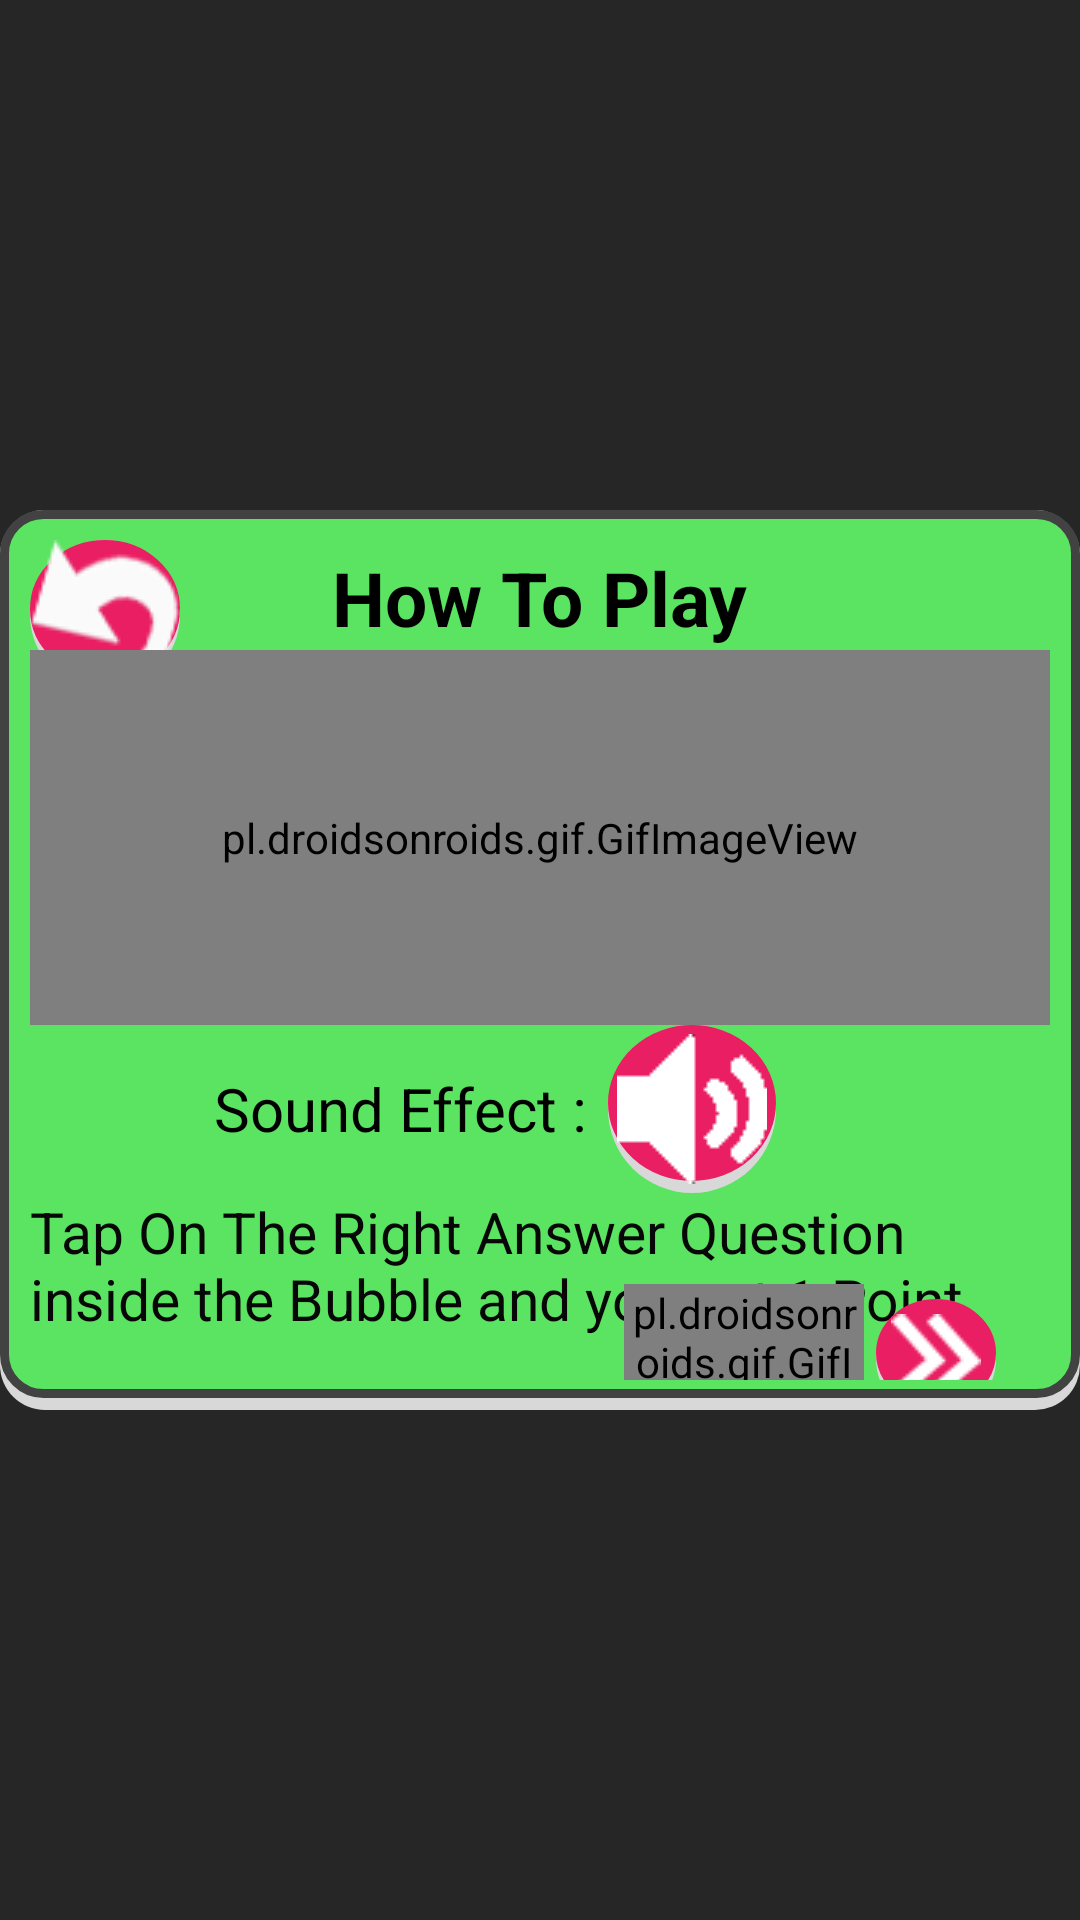

Android layout source for this screen:
<!-- AndroidManifest.xml: application theme AppTheme -->
<!-- res/layout/activity_how_to_play.xml -->
<?xml version="1.0" encoding="utf-8"?>
<androidx.constraintlayout.widget.ConstraintLayout xmlns:android="http://schemas.android.com/apk/res/android"
    xmlns:app="http://schemas.android.com/apk/res-auto"
    xmlns:tools="http://schemas.android.com/tools"
    android:layout_width="match_parent"
    android:layout_height="match_parent"
    android:background="@drawable/transparent"
    android:theme="@style/Theme.AppCompat.Translucent"
    android:id="@+id/bg"
    tools:context=".HowToPlay">

    <androidx.constraintlayout.widget.ConstraintLayout
        android:padding="10dp"
        android:layout_width="wrap_content"
        android:layout_height="300dp"
        android:background="@drawable/but_box_layout"
        app:layout_constraintBottom_toBottomOf="parent"
        app:layout_constraintEnd_toEndOf="parent"
        app:layout_constraintStart_toStartOf="parent"
        app:layout_constraintTop_toTopOf="parent">

        <ImageButton
            android:id="@+id/bek"
            android:layout_width="wrap_content"
            android:layout_height="wrap_content"
            android:layout_alignParentTop="true"
            android:layout_alignParentRight="true"
            android:background="@drawable/circ_button"

            android:src="@drawable/back"
            app:layout_constraintBottom_toBottomOf="parent"
            app:layout_constraintEnd_toEndOf="parent"
            app:layout_constraintHorizontal_bias="0.0"
            app:layout_constraintStart_toStartOf="parent"
            app:layout_constraintTop_toTopOf="parent"
            app:layout_constraintVertical_bias="0.0" />

        <TextView
            android:id="@+id/textView2"
            android:layout_width="wrap_content"
            android:layout_height="wrap_content"
            android:text="How To Play"
            android:textColor="#000000"
            android:textSize="25dp"
            android:textStyle="bold"
            app:layout_constraintBottom_toBottomOf="parent"
            app:layout_constraintEnd_toEndOf="parent"
            app:layout_constraintStart_toStartOf="parent"
            app:layout_constraintTop_toTopOf="parent"
            app:layout_constraintVertical_bias="0.00999999" />

        <LinearLayout
            android:id="@+id/linearLayout5"
            android:layout_width="match_parent"
            android:layout_height="wrap_content"
            android:gravity="center"
            android:orientation="vertical"
            app:layout_constraintBottom_toBottomOf="parent"
            app:layout_constraintTop_toBottomOf="@+id/textView2"
            app:layout_constraintVertical_bias="0.050000012">

            <pl.droidsonroids.gif.GifImageView
                android:id="@+id/gifto"
                android:layout_width="match_parent"
                android:layout_height="125dp"
                android:src="@drawable/logos" />

            <LinearLayout
                android:layout_width="match_parent"
                android:layout_height="wrap_content"
                android:gravity="center">

                <TextView
                    android:layout_width="wrap_content"
                    android:layout_height="wrap_content"
                    android:text="Sound Effect : "
                    android:textColor="#000"
                    android:textSize="20dp" />

                <ImageButton
                    android:id="@+id/sfx"
                    android:layout_width="wrap_content"
                    android:layout_height="wrap_content"
                    android:layout_marginLeft="2dp"
                    android:layout_marginRight="30dp"
                    android:background="@drawable/circ_button"
                    android:padding="3dp"
                    android:src="@drawable/voicew" />

            </LinearLayout>

            <TextView
                android:id="@+id/texto"
                android:layout_width="wrap_content"
                android:layout_height="wrap_content"
                android:text="Tap On The Right Answer Question inside the Bubble and you get 1 Point"
                android:textColor="#070707"
                android:textSize="19dp" />
        </LinearLayout>

        <pl.droidsonroids.gif.GifImageView
            android:layout_width="80dp"
            android:layout_height="50dp"
            android:src="@drawable/arrow"
            app:layout_constraintBottom_toBottomOf="parent"
            app:layout_constraintEnd_toStartOf="@+id/nexto"
            app:layout_constraintHorizontal_bias="0.98"
            app:layout_constraintStart_toStartOf="parent"
            app:layout_constraintTop_toBottomOf="@+id/linearLayout5" />

        <ImageButton
            android:id="@+id/nexto"
            android:layout_width="wrap_content"
            android:layout_height="wrap_content"
            android:background="@drawable/circ_button"
            android:padding="5dp"
            android:src="@drawable/next"
            app:layout_constraintBottom_toBottomOf="parent"
            app:layout_constraintEnd_toEndOf="parent"
            app:layout_constraintHorizontal_bias="0.94"
            app:layout_constraintStart_toStartOf="parent"
            app:layout_constraintTop_toBottomOf="@+id/linearLayout5" />

    </androidx.constraintlayout.widget.ConstraintLayout>

</androidx.constraintlayout.widget.ConstraintLayout>
<!-- resources referenced by this layout -->
<resources>
  <!-- drawable but_box_layout (drawable) -->
  <?xml version="1.0" encoding="utf-8"?>
  <layer-list xmlns:android="http://schemas.android.com/apk/res/android">
  
      
  
      <item>
          <shape android:shape="rectangle">
  
              <solid android:color="#d8d8d8" />
              <corners android:radius="15dp" />
  
          </shape>
      </item>
  
  
      <item android:bottom="12px">
          <shape android:shape="rectangle">
              <solid android:color="#5BE461" />
              <corners android:radius="13dp" />
              <stroke
                  android:color="#414241"
                  android:width="3dp" />
          </shape>
      </item>
  
  </layer-list>
  <!-- drawable circ_button (drawable) -->
  <?xml version="1.0" encoding="utf-8"?>
  <selector xmlns:android="http://schemas.android.com/apk/res/android">
      <item android:state_focused="true" android:state_pressed="false" android:drawable="@drawable/circ_box" />
      <item android:state_focused="true" android:state_pressed="true" android:drawable="@drawable/circ_box_pressed" />
      <item android:state_focused="false" android:state_pressed="true" android:drawable="@drawable/circ_box_pressed" />
      <item android:drawable="@drawable/circ_box" />
  </selector>
  <style name="Theme.AppCompat.Translucent" parent="Theme.AppCompat.NoActionBar">
          <item name="android:windowNoTitle">true</item>
          <item name="android:windowBackground">@android:color/transparent</item>
          <item name="android:colorBackgroundCacheHint">@null</item>
          <item name="android:windowIsTranslucent">true</item>
          <item name="android:windowAnimationStyle">@android:style/Animation</item>
      </style>
  <style name="AppTheme" parent="Theme.AppCompat.Light.NoActionBar">
          
          <item name="colorPrimary">@color/colorPrimary</item>
          <item name="colorPrimaryDark">@color/colorPrimaryDark</item>
          <item name="colorAccent">@color/colorAccent</item>
          <item name="android:textViewStyle">@style/RobotoTextViewStyle</item>
          <item name="android:buttonStyle">@style/RobotoButtonStyle</item>
          <item name="windowNoTitle">true</item>
          <item name="windowActionBar">false</item>
      </style>
  <!-- drawable circ_box (drawable) -->
  <?xml version="1.0" encoding="utf-8"?>
  <layer-list xmlns:android="http://schemas.android.com/apk/res/android">
  
      
  
      <item>
          <shape  android:shape="oval">
  
              <solid android:color="#d8d8d8" />
              <corners android:radius="15dp" />
  
          </shape>
      </item>
  
  
      <item android:bottom="12px">
          <shape android:shape="oval">
              <solid
                  android:color="#E91E63"/>
              <corners
                  android:radius="13dp" />
              <stroke
                  android:color="#E91E63"
                  android:width="3dp"/>
          </shape>
      </item>
  
  </layer-list>
  <!-- drawable circ_box_pressed (drawable) -->
  <?xml version="1.0" encoding="utf-8"?>
  <layer-list xmlns:android="http://schemas.android.com/apk/res/android">
  
      
  
      <item>
          <shape  android:shape="oval">
  
              <solid android:color="#d8d8d8" />
              <corners android:radius="15dp" />
  
          </shape>
      </item>
  
  
      <item android:bottom="12px">
          <shape android:shape="oval">
              <solid
                  android:color="#326CFB"/>
              <corners
                  android:radius="13dp" />
              <stroke
                  android:color="#326CFB"
                  android:width="3dp"/>
          </shape>
      </item>
  
  </layer-list>
  <color name="colorPrimary">#326CFB</color>
  <color name="colorPrimaryDark">#326CFB</color>
  <color name="colorAccent">#326CFB</color>
  <style name="RobotoTextViewStyle" parent="android:Widget.TextView">
          <item name="android:fontFamily">@font/fransisco</item>
      </style>
  <style name="RobotoButtonStyle" parent="android:Widget.Holo.Button">
          <item name="android:fontFamily">@font/fransisco</item>
      </style>
</resources>
